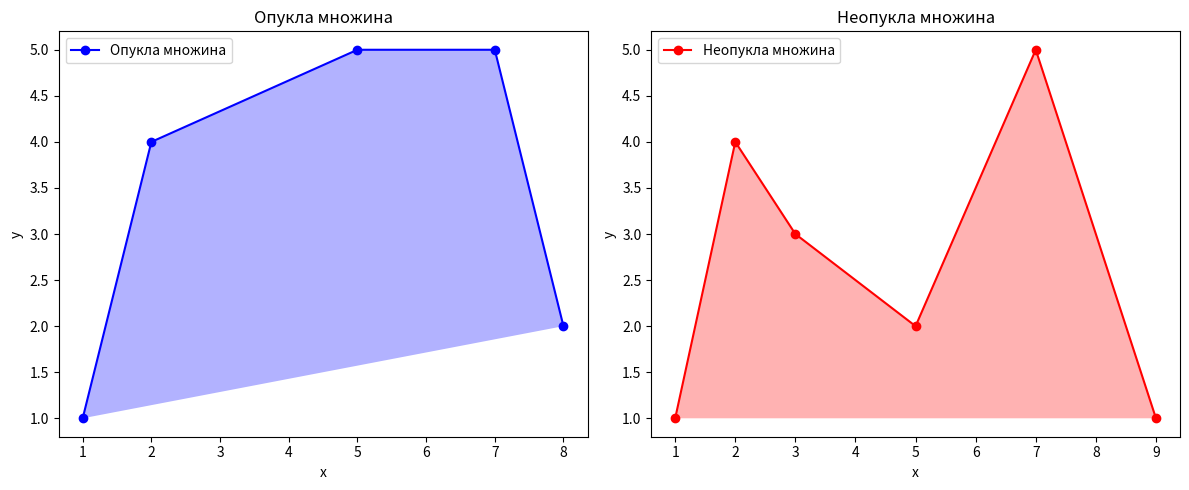

Reproduce this figure in Python.
import matplotlib.pyplot as plt
import numpy as np


# Визначення точок для опуклої множини
convex_points = np.array([[1, 1], [2, 4], [5, 5], [7, 5], [8, 2]])


# Визначення точок для неопуклої множини
non_convex_points = np.array([[1, 1], [2, 4], [3, 3], [5, 2], [7, 5], [9, 1]])


# Побудова графіків
plt.figure(figsize=(12, 5))


# Опукла множина
plt.subplot(1, 2, 1)
plt.plot(convex_points[:, 0], convex_points[:, 1], 'bo-', label='Опукла множина')
plt.fill(convex_points[:, 0], convex_points[:, 1], 'b', alpha=0.3)
plt.title('Опукла множина')
plt.xlabel('x')
plt.ylabel('y')
plt.legend()


# Неопукла множина
plt.subplot(1, 2, 2)
plt.plot(non_convex_points[:, 0], non_convex_points[:, 1], 'ro-', label='Неопукла множина')
plt.fill(non_convex_points[:, 0], non_convex_points[:, 1], 'r', alpha=0.3)
plt.title('Неопукла множина')
plt.xlabel('x')
plt.ylabel('y')
plt.legend()


plt.tight_layout()
plt.show()
